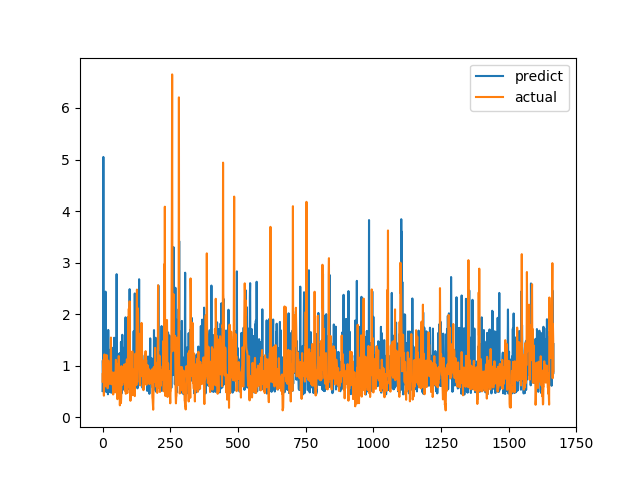

Data behind this chart, as committed beside it:
predict, actual
0.5094, 0.6915
1.103, 0.8558
0.7813, 0.7094
5.05, 1.015
1.121, 1.116
0.4676, 0.4183
0.496, 1.002
1.561, 1.219
0.7025, 1.143
0.9603, 0.6528
0.6, 0.6747
2.437, 0.601
1.39, 0.6695
0.7497, 0.6538
0.4902, 0.7814
0.694, 1.206
0.6657, 0.8469
0.7951, 0.8286
0.8631, 0.6482
1.596, 0.5624
0.4455, 0.7183
1.694, 1.1
0.9577, 0.9542
1.303, 0.729
0.4877, 0.6694
0.7025, 0.8631
0.5931, 0.6465
1.143, 0.8223
0.877, 0.9236
0.6423, 0.8301
1.317, 1.067
1.276, 1.546
0.4748, 0.6827
1.109, 0.6386
1.35, 0.6464
0.9555, 0.6881
0.5691, 0.7274
0.7909, 0.65
1.157, 0.8694
0.6958, 0.4409
1.157, 0.4519
1.045, 0.7575
1.173, 0.4952
1.542, 0.6851
0.7219, 0.7244
0.5119, 0.8654
1.12, 0.74
0.8299, 0.8071
0.6921, 0.8204
1.476, 1.114
0.7083, 1.109
0.9586, 0.4751
2.776, 1.039
0.8522, 0.9458
1.174, 0.7878
0.7365, 0.3505
1.227, 0.9368
0.5221, 0.9868
1.071, 0.647
0.5322, 1.03
... 1,606 more rows
